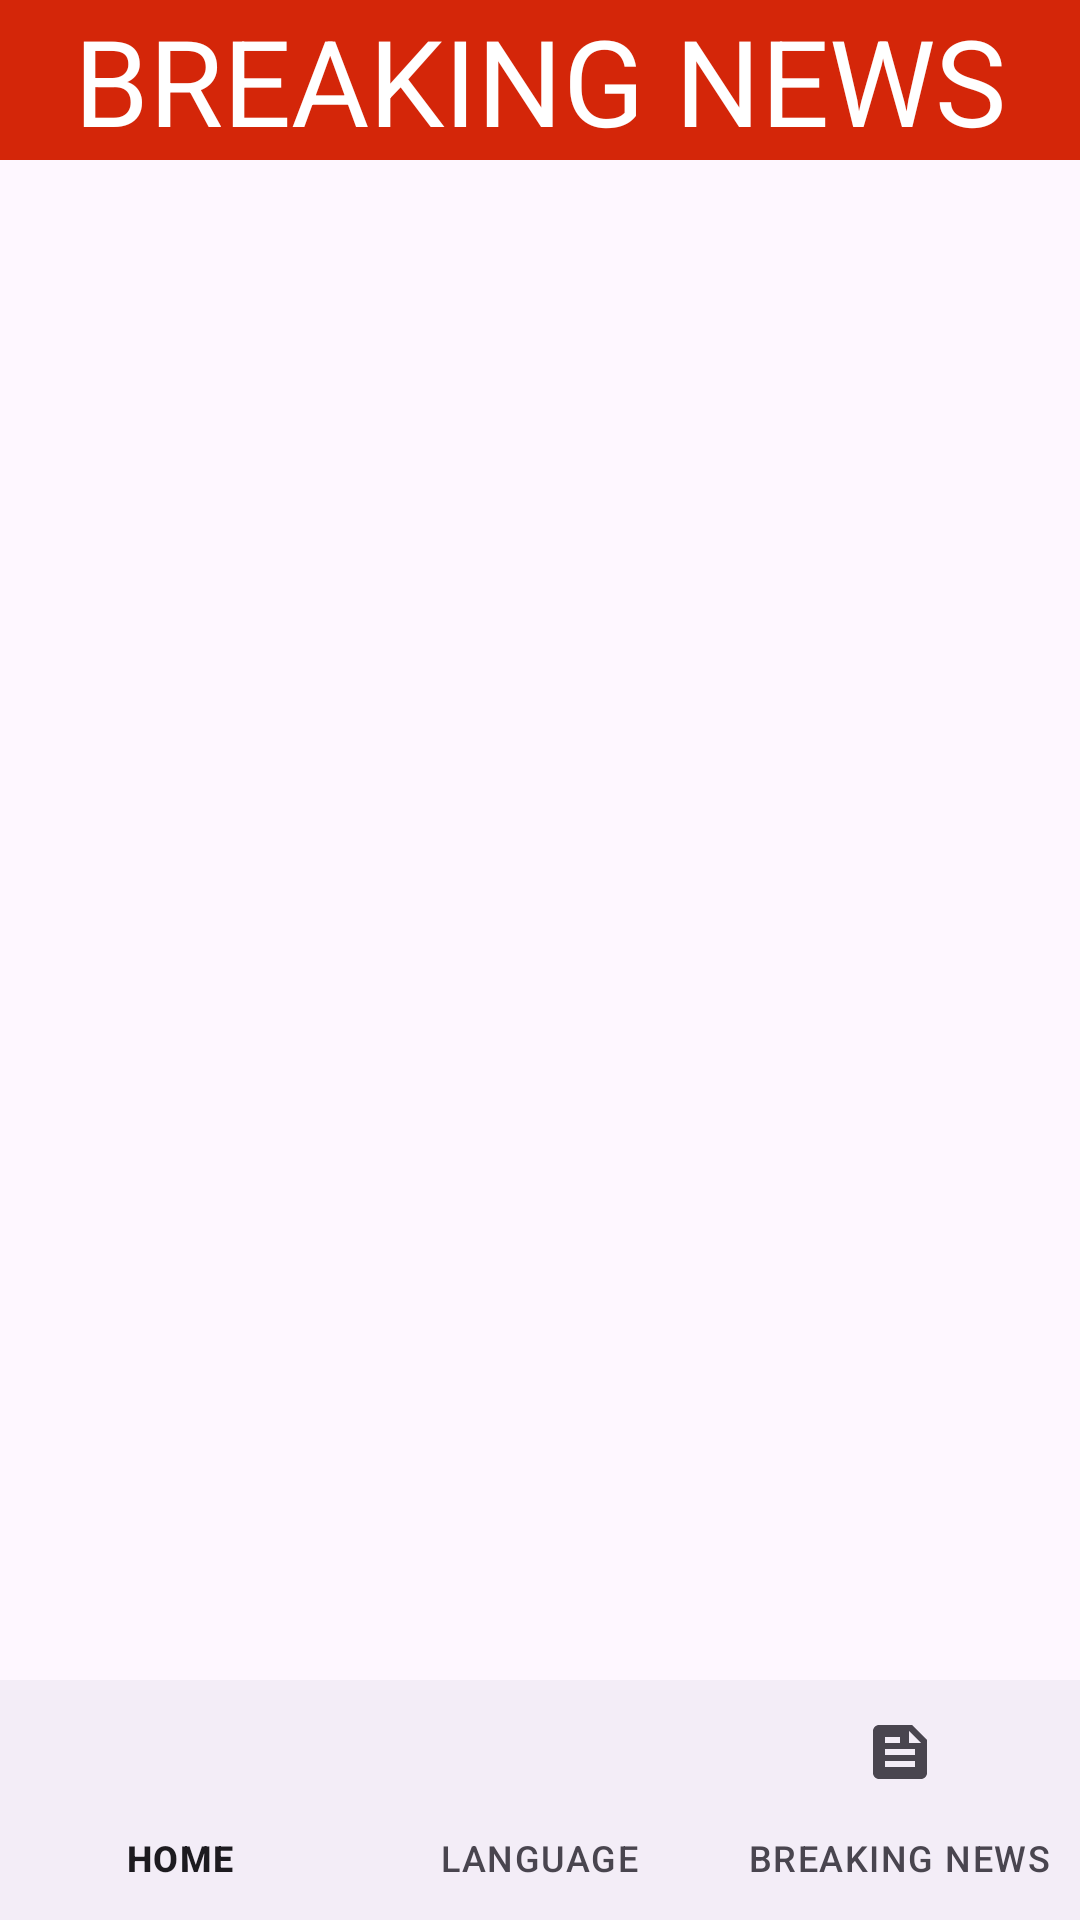

This screen was rendered from an Android layout file. Write that file and the resources it references.
<!-- AndroidManifest.xml: application theme Theme.MyNews -->
<!-- res/layout/activity_main.xml -->
<?xml version="1.0" encoding="utf-8"?>
<androidx.constraintlayout.widget.ConstraintLayout xmlns:android="http://schemas.android.com/apk/res/android"
    xmlns:app="http://schemas.android.com/apk/res-auto"
    xmlns:tools="http://schemas.android.com/tools"
    android:layout_width="match_parent"
    android:layout_height="match_parent"
    tools:context=".MainActivity">




    <TextView
        android:id="@+id/textView"
        android:layout_width="match_parent"
        android:layout_height="wrap_content"
        android:background="@color/my_red"
        android:textColor="@color/white"
        android:textSize="40sp"
        android:text="@string/breaking_news"
        android:gravity="center"
        app:layout_constraintTop_toTopOf="parent"
        app:layout_constraintStart_toStartOf="parent"
        app:layout_constraintEnd_toEndOf="parent"
        />

    <androidx.recyclerview.widget.RecyclerView
        android:id="@+id/bkn_recyclerView"
        android:layout_width="match_parent"
        android:layout_height="0dp"
        android:layout_margin="10dp"
        tools:listitem="@layout/each_item"
        app:layoutManager="androidx.recyclerview.widget.LinearLayoutManager"
        app:layout_constraintStart_toStartOf="parent"
        app:layout_constraintTop_toBottomOf="@id/textView"
        app:layout_constraintBottom_toTopOf="@id/bottomNav"/>

    <com.google.android.material.bottomnavigation.BottomNavigationView
        android:id="@+id/bottomNav"
        android:layout_width="match_parent"
        android:layout_height="80dp"
        app:menu="@menu/bottom_menu"
        app:layout_constraintBottom_toBottomOf="parent"
        app:layout_constraintEnd_toEndOf="parent"
        app:layout_constraintStart_toStartOf="parent" >

    </com.google.android.material.bottomnavigation.BottomNavigationView>

</androidx.constraintlayout.widget.ConstraintLayout>
<!-- res/layout/each_item.xml (included above) -->
<?xml version="1.0" encoding="utf-8"?>
<androidx.cardview.widget.CardView xmlns:android="http://schemas.android.com/apk/res/android"
    android:layout_width="match_parent"
    android:layout_height="wrap_content"
    xmlns:tools="http://schemas.android.com/tools"
    xmlns:app="http://schemas.android.com/apk/res-auto"
    app:cardElevation="5dp"
    app:cardCornerRadius="20dp"
    android:layout_margin="9dp"
    android:id="@+id/cardItem">

    <LinearLayout
        android:layout_width="wrap_content"
        android:layout_height="wrap_content"
        android:orientation="horizontal">

        <com.google.android.material.imageview.ShapeableImageView
            android:id="@+id/productImage"
            android:layout_width="100dp"
            android:layout_height="100dp"
            android:layout_margin="10dp"
            android:scaleType="centerCrop"
            android:src="@drawable/ic_launcher_background"
            app:shapeAppearanceOverlay="@style/SoftCorner">
        </com.google.android.material.imageview.ShapeableImageView>

        <TextView
            android:id="@+id/news_headlines"
            android:layout_width="wrap_content"
            android:layout_height="wrap_content"
            android:layout_marginTop="15dp"
            android:textSize="16sp"
            tools:text="News . . .">

        </TextView>






    </LinearLayout>

</androidx.cardview.widget.CardView>
<!-- resources referenced by this layout -->
<resources>
  <color name="my_red">#d42609</color>
  <color name="white">#FFFFFFFF</color>
  <string name="breaking_news">BREAKING NEWS</string>
  <style name="SoftCorner">
          <item name="cornerFamily">rounded</item>
          <item name="cornerSize">10dp</item>
          <item name="color">@color/white</item>
      </style>
  <style name="Theme.MyNews" parent="Base.Theme.MyNews" />
  <style name="Base.Theme.MyNews" parent="Theme.Material3.DayNight.NoActionBar">
          
          
      </style>
</resources>
